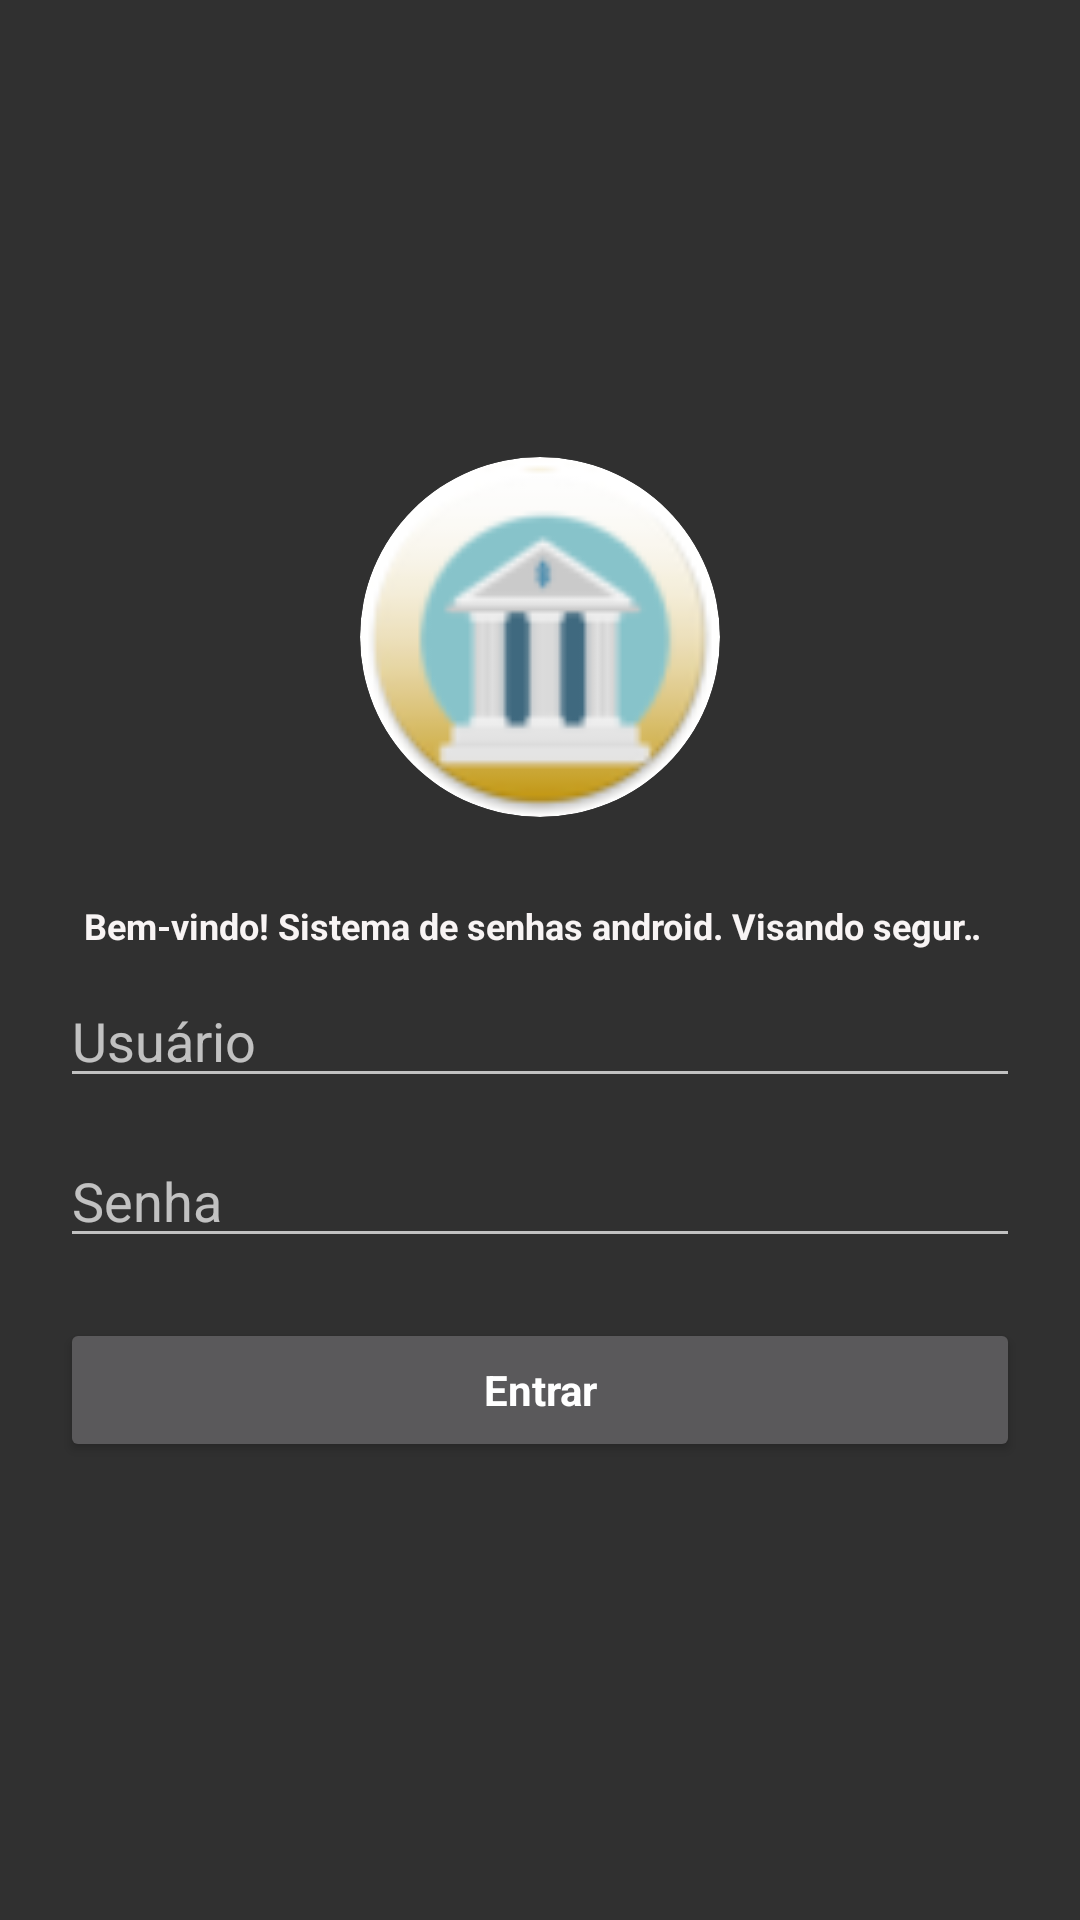

Layout XML and referenced resources for this Android screen:
<!-- AndroidManifest.xml: application theme Theme.AppCompat -->
<!-- res/layout/activity_main.xml -->
<?xml version="1.0" encoding="utf-8"?>
<LinearLayout xmlns:android="http://schemas.android.com/apk/res/android"
    android:orientation="vertical"
    android:padding="20dp"
    android:gravity="center"
    android:layout_width="match_parent"
    android:layout_height="match_parent">

    <ImageView
        android:id="@+id/imgUser"
        android:src="@mipmap/ic_logo"
        android:layout_width="120dp"
        android:layout_height="120dp"
        android:layout_marginBottom="20dp"
        android:background="@drawable/circle_bg"
        android:clipToOutline="true"
        android:scaleType="centerCrop"
        android:padding="0dp" />

    <TextView
        android:id="@+id/txtMarquee"
        android:layout_width="match_parent"
        android:layout_height="wrap_content"
        android:ellipsize="marquee"
        android:focusable="false"
        android:focusableInTouchMode="false"
        android:marqueeRepeatLimit="marquee_forever"
        android:padding="8dp"
        android:scrollHorizontally="true"
        android:singleLine="true"
        android:text="Bem-vindo! Sistema de senhas android. Visando segurança, praticidade e agilidade para o dia a dia."
        android:textAppearance="@style/TextAppearance.AppCompat.Body1"
        android:textColor="#F8F4F4"
        android:textSize="12sp"
        android:textStyle="bold" />


    <EditText
        android:id="@+id/edtUser"
        android:hint="Usuário"
        android:layout_width="match_parent"
        android:layout_height="wrap_content"
        android:inputType="textPersonName" />

    <EditText
        android:id="@+id/edtPass"
        android:hint="Senha"
        android:inputType="textPassword"
        android:layout_width="match_parent"
        android:layout_height="wrap_content"
        android:layout_marginTop="12dp" />

    <Button
        android:id="@+id/btnLogin"
        style="@style/Widget.AppCompat.Button.Small"
        android:layout_width="match_parent"
        android:layout_height="wrap_content"
        android:layout_marginTop="20dp"
        android:fontFamily="sans-serif"
        android:text="Entrar"
        android:textAppearance="@style/TextAppearance.AppCompat.Body1"
        android:textStyle="bold" />

</LinearLayout>
<!-- resources referenced by this layout -->
<resources>
  <!-- drawable circle_bg (drawable) -->
  <shape xmlns:android="http://schemas.android.com/apk/res/android"
      android:shape="oval">
      <size android:width="120dp" android:height="120dp"/>
      <solid android:color="#FFFFFF"/> 
  </shape>
  <!-- mipmap ic_logo: webp bitmap (mipmap-hdpi, 4392 bytes) -->
</resources>
